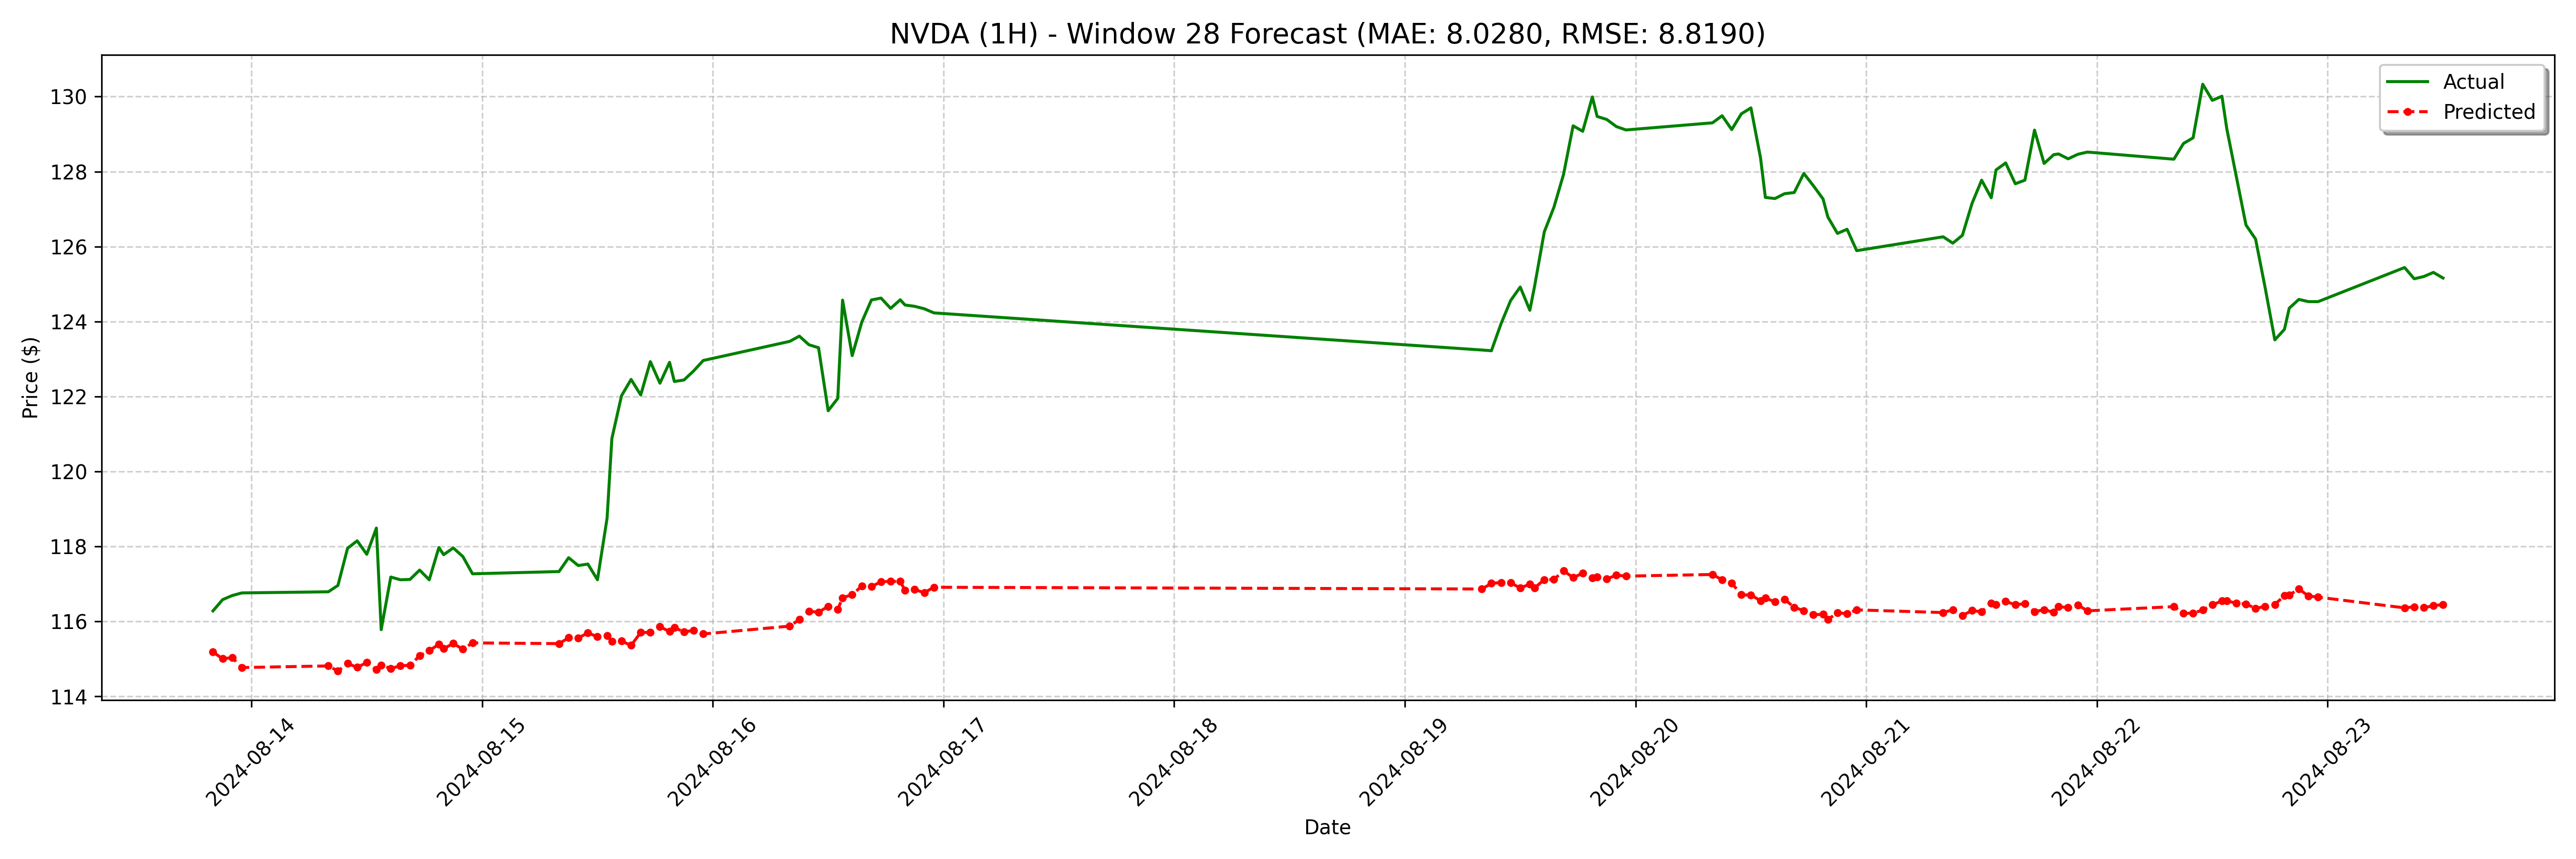

The table this chart was drawn from, first rows:
date, actual, forecast
2024-08-13 20:00:00, 116.3, 115.2
2024-08-13 21:00:00, 116.6, 115
2024-08-13 22:00:00, 116.7, 115
2024-08-13 23:00:00, 116.8, 114.8
2024-08-14 08:00:00, 116.8, 114.8
2024-08-14 09:00:00, 117, 114.7
2024-08-14 10:00:00, 118, 114.9
2024-08-14 11:00:00, 118.2, 114.8
2024-08-14 12:00:00, 117.8, 114.9
2024-08-14 13:00:00, 118.5, 114.7
2024-08-14 13:30:00, 115.8, 114.8
2024-08-14 14:30:00, 117.2, 114.7
2024-08-14 15:30:00, 117.1, 114.8
2024-08-14 16:30:00, 117.1, 114.8
2024-08-14 17:30:00, 117.4, 115.1
2024-08-14 18:30:00, 117.1, 115.2
2024-08-14 19:30:00, 118, 115.4
2024-08-14 20:00:00, 117.8, 115.3
2024-08-14 21:00:00, 118, 115.4
2024-08-14 22:00:00, 117.7, 115.3
2024-08-14 23:00:00, 117.3, 115.4
2024-08-15 08:00:00, 117.3, 115.4
2024-08-15 09:00:00, 117.7, 115.6
2024-08-15 10:00:00, 117.5, 115.6
2024-08-15 11:00:00, 117.5, 115.7
2024-08-15 12:00:00, 117.1, 115.6
2024-08-15 13:00:00, 118.8, 115.6
2024-08-15 13:30:00, 120.9, 115.5
2024-08-15 14:30:00, 122, 115.5
2024-08-15 15:30:00, 122.5, 115.4
2024-08-15 16:30:00, 122, 115.7
2024-08-15 17:30:00, 122.9, 115.7
2024-08-15 18:30:00, 122.4, 115.9
2024-08-15 19:30:00, 122.9, 115.7
2024-08-15 20:00:00, 122.4, 115.8
2024-08-15 21:00:00, 122.4, 115.7
2024-08-15 22:00:00, 122.7, 115.8
2024-08-15 23:00:00, 123, 115.7
2024-08-16 08:00:00, 123.5, 115.9
2024-08-16 09:00:00, 123.6, 116
2024-08-16 10:00:00, 123.4, 116.3
2024-08-16 11:00:00, 123.3, 116.2
2024-08-16 12:00:00, 121.6, 116.4
2024-08-16 13:00:00, 122, 116.3
2024-08-16 13:30:00, 124.6, 116.6
2024-08-16 14:30:00, 123.1, 116.7
2024-08-16 15:30:00, 124, 116.9
2024-08-16 16:30:00, 124.6, 116.9
2024-08-16 17:30:00, 124.6, 117.1
2024-08-16 18:30:00, 124.3, 117.1
2024-08-16 19:30:00, 124.6, 117.1
2024-08-16 20:00:00, 124.4, 116.8
2024-08-16 21:00:00, 124.4, 116.8
2024-08-16 22:00:00, 124.3, 116.8
2024-08-16 23:00:00, 124.2, 116.9
2024-08-19 08:00:00, 123.2, 116.9
2024-08-19 09:00:00, 123.2, 117
2024-08-19 10:00:00, 123.9, 117
2024-08-19 11:00:00, 124.6, 117
2024-08-19 12:00:00, 124.9, 116.9
... 68 more rows
